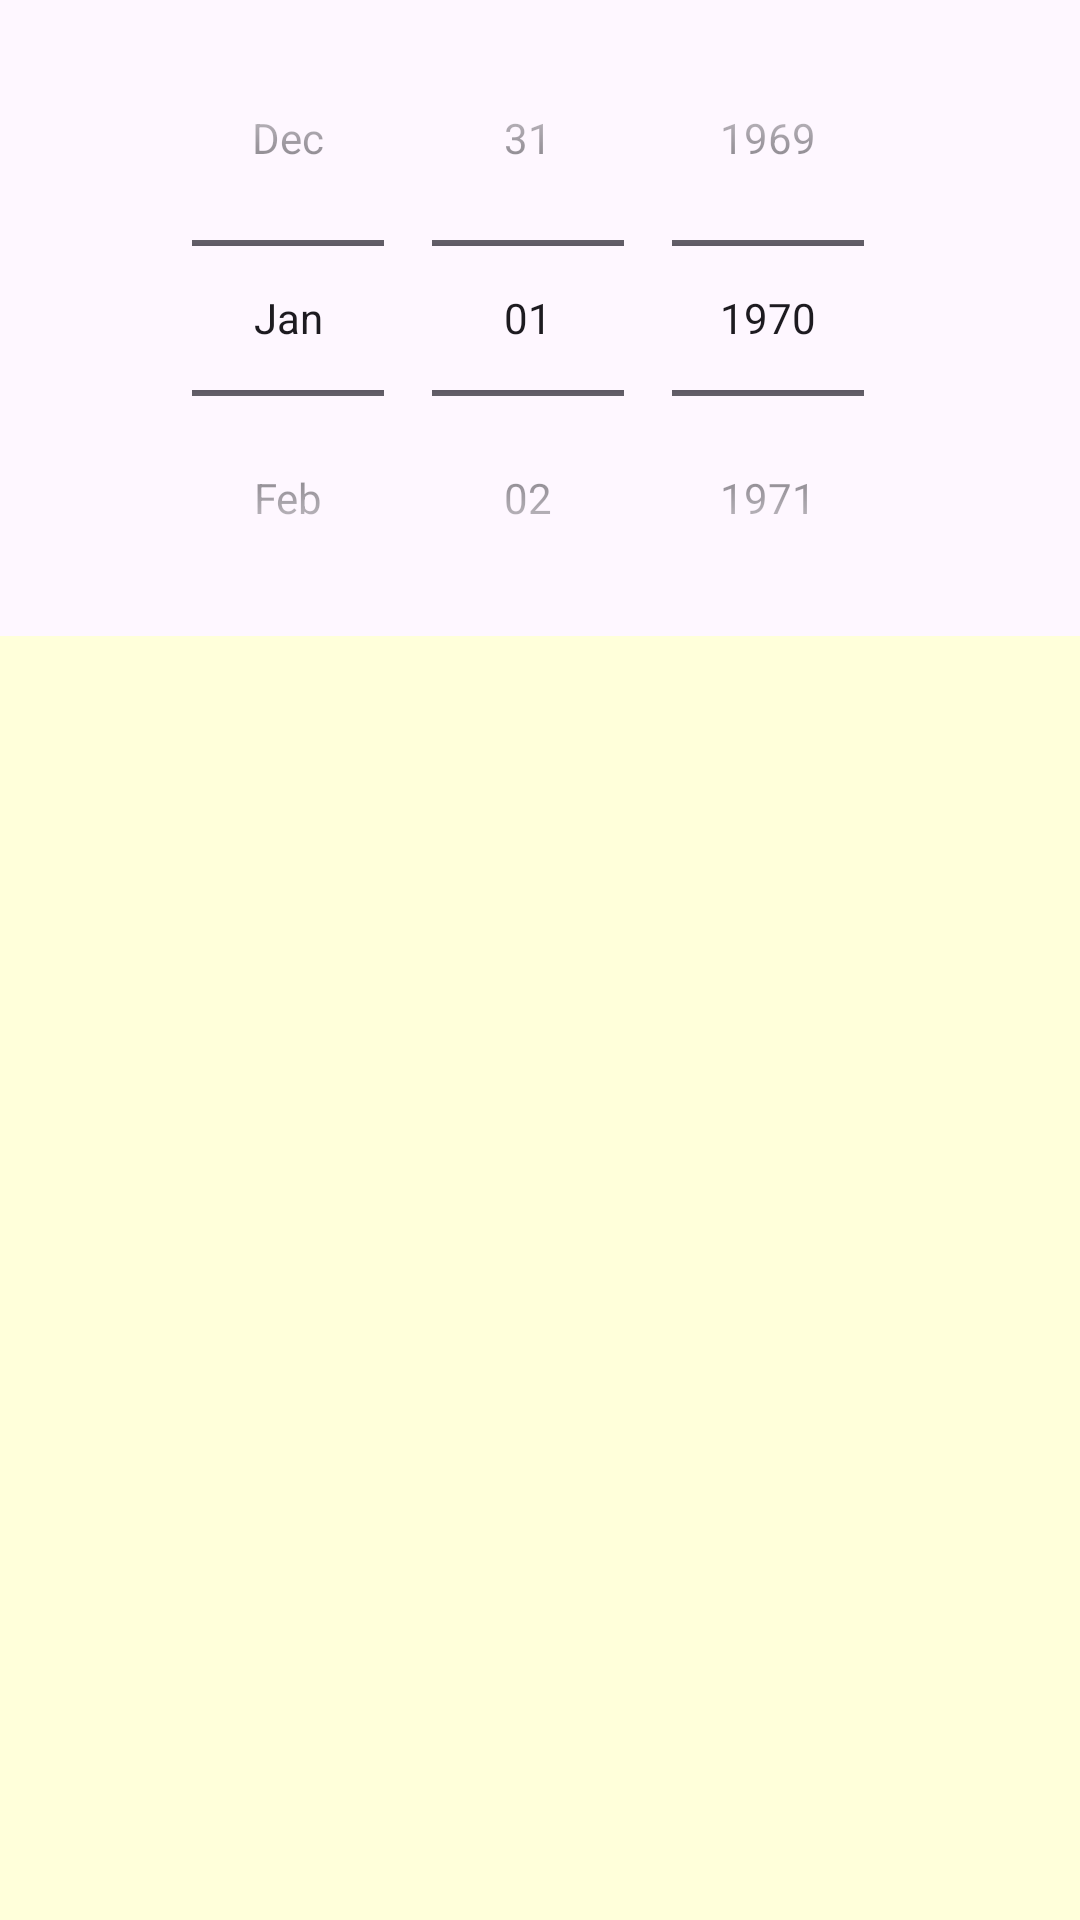

Here is an Android app screen rendered from its layout file. Give the layout XML and the strings, colors and styles it references.
<!-- AndroidManifest.xml: application theme Theme._08Chapter_diary -->
<!-- res/layout/activity_main.xml -->
<?xml version="1.0" encoding="utf-8"?>
<LinearLayout xmlns:android="http://schemas.android.com/apk/res/android"
    xmlns:app="http://schemas.android.com/apk/res-auto"
    xmlns:tools="http://schemas.android.com/tools"
    android:id="@+id/main"
    android:layout_width="match_parent"
    android:layout_height="match_parent"
    tools:context=".MainActivity"
    tools:ignore="ExtraText"
    android:orientation="vertical">

    <DatePicker
        android:id="@+id/datePicker1"
        android:datePickerMode="spinner"
        android:layout_width="match_parent"
        android:layout_height="wrap_content"
        android:calendarViewShown="false" />

    <EditText
        android:id="@+id/edtDiary"
        android:layout_width="match_parent"
        android:layout_height="460dp"
        android:background="#FFFFDA"
        android:lines="8" />

    <Button
        android:id="@+id/btnWrite"
        android:layout_width="match_parent"
        android:layout_height="wrap_content"
        android:enabled="false"
        android:text="Button"
        android:background="#FFED6D"/>

</LinearLayout>
<!-- resources referenced by this layout -->
<resources>
  <style name="Theme._08Chapter_diary" parent="Base.Theme._08Chapter_diary" />
  <style name="Base.Theme._08Chapter_diary" parent="Theme.Material3.DayNight">
          
          <item name="colorPrimary">#FFED6D</item>
      </style>
</resources>
